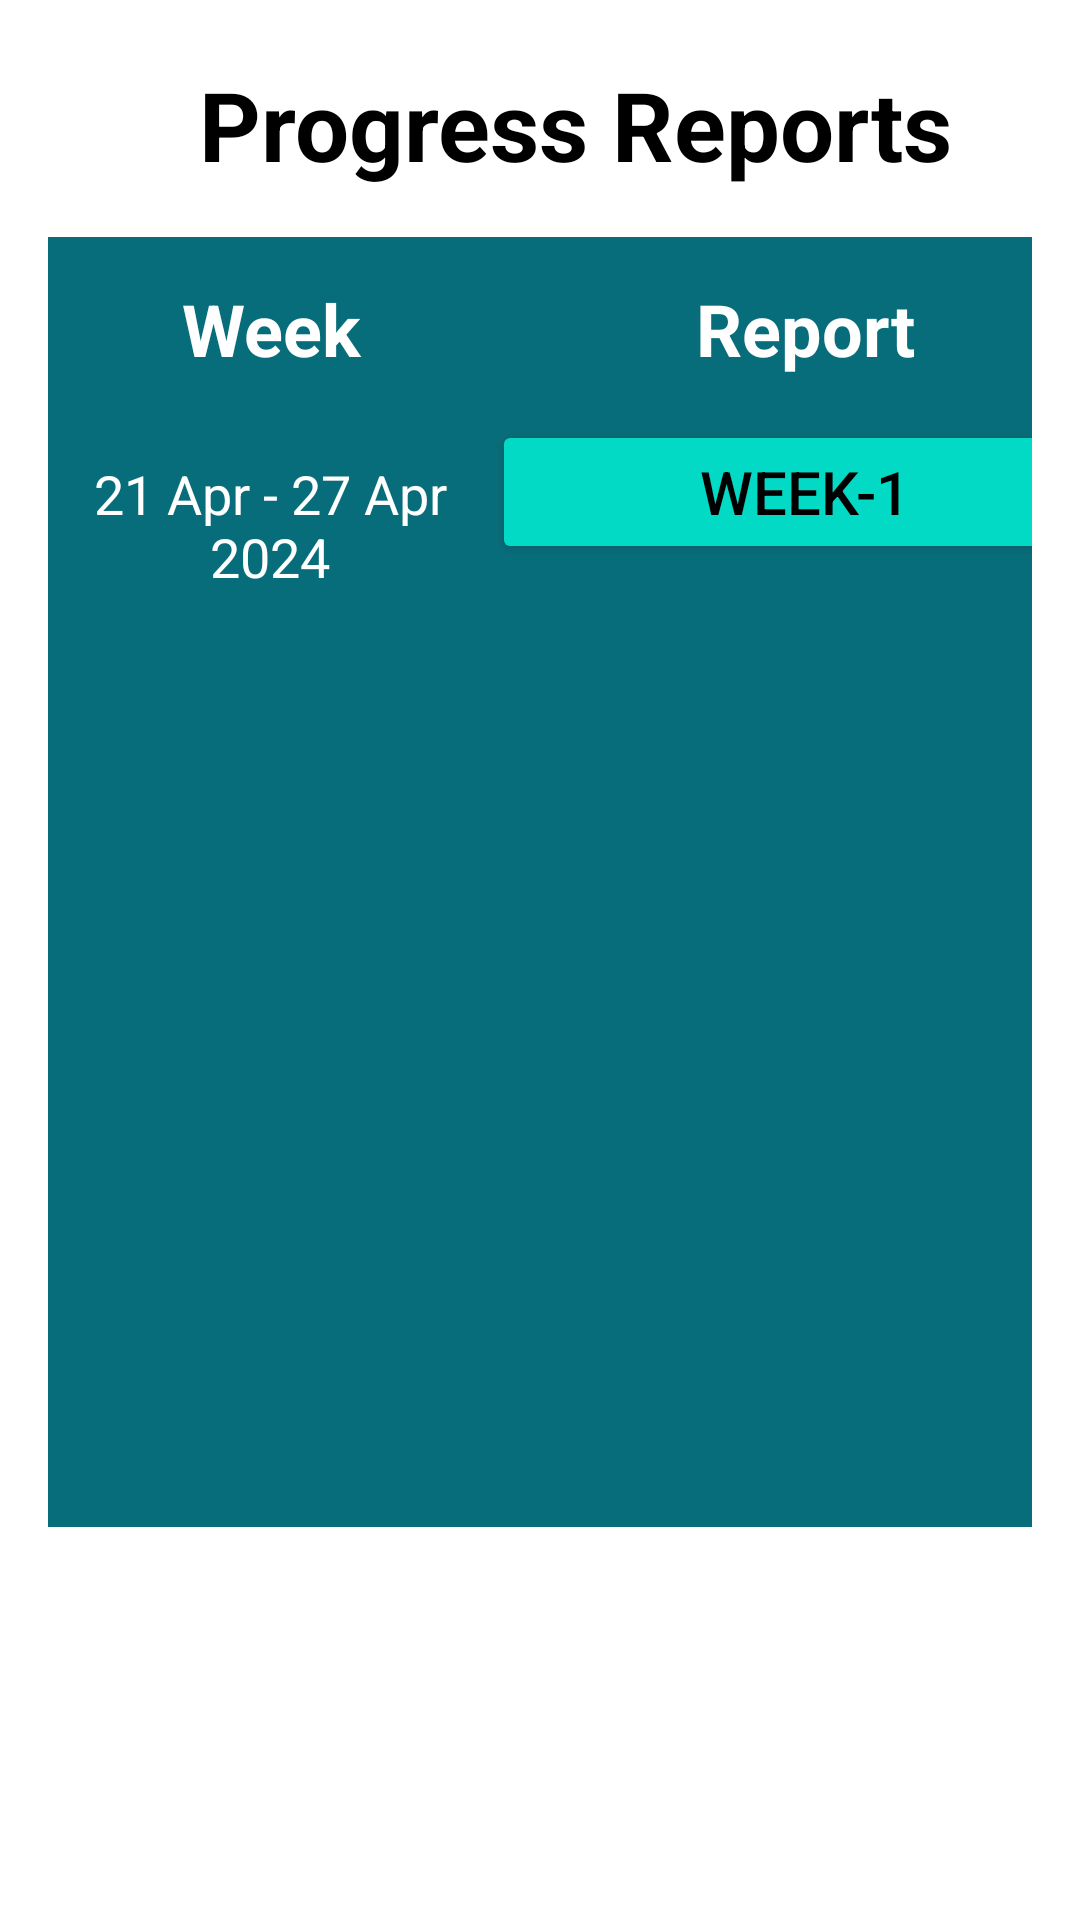

Android layout source for this screen:
<!-- AndroidManifest.xml: application theme Theme.CognitiveKidz -->
<!-- res/layout/activity_report.xml -->
<?xml version="1.0" encoding="utf-8"?>
<RelativeLayout xmlns:android="http://schemas.android.com/apk/res/android"
    android:layout_width="match_parent"
    android:layout_height="match_parent"
    xmlns:tools="http://schemas.android.com/tools"
    tools:context=".report">

    <ScrollView
        android:layout_width="match_parent"
        android:layout_height="match_parent"
        android:layout_alignParentBottom="true"
        android:layout_marginBottom="-118dp">
        <LinearLayout
            android:layout_width="match_parent"
            android:layout_height="wrap_content"
            android:orientation="vertical"
            android:padding="16dp">

            <TextView
                android:layout_width="wrap_content"
                android:layout_height="51dp"
                android:layout_marginLeft="50dp"
                android:gravity="center"
                android:text="Progress Reports"
                android:textColor="@color/black"
                android:textSize="32dp"
                android:textStyle="bold"
                ></TextView>

            <TableLayout
                android:id="@+id/tableLayout"
                android:layout_width="389dp"
                android:layout_height="430dp"
                android:layout_below="@+id/null1"
                android:layout_alignParentStart="true"
                android:layout_alignParentEnd="true"
                android:layout_alignParentBottom="true"
                android:layout_marginTop="12dp"
                android:layout_marginBottom="28dp"
                android:background="#086D7A"
                tools:ignore="UnknownId">

                <TableRow>

                    <TextView
                        android:layout_width="144dp"
                        android:layout_height="61dp"
                        android:padding="8dp"
                        android:text="Week"
                        android:gravity="center"
                        android:textColor="@color/white"
                        android:textSize="24dp"
                        android:textStyle="bold" />

                    <TextView
                        android:layout_width="209dp"
                        android:layout_height="match_parent"
                        android:padding="8dp"
                        android:text="Report"
                        android:gravity="center"
                        android:textColor="@color/white"
                        android:textSize="24dp"
                        android:textStyle="bold" />


                </TableRow>

                <TableRow>

                    <TextView
                        android:layout_width="148dp"
                        android:layout_height="wrap_content"
                        android:padding="8dp"
                        android:text="21 Apr - 27 Apr 2024"
                        android:gravity="center"
                        android:textColor="@color/white"
                        android:textSize="18sp" />

                    <Button
                        android:id="@+id/week1"
                        android:backgroundTint="@color/teal_200"
                        android:text="Week-1"
                        android:gravity="center"
                        android:textColor="@color/black"
                        android:textSize="20dp"

                        ></Button>
                </TableRow>
            </TableLayout>
        </LinearLayout>


    </ScrollView>


</RelativeLayout>
<!-- resources referenced by this layout -->
<resources>
  <color name="black">#FF000000</color>
  <color name="teal_200">#FF03DAC5</color>
  <color name="white">#FFFFFFFF</color>
  <style name="Theme.CognitiveKidz" parent="Theme.MaterialComponents.DayNight.DarkActionBar">
          
          <item name="colorPrimary">@color/purple_500</item>
          <item name="colorPrimaryVariant">@color/purple_700</item>
          <item name="colorOnPrimary">@color/white</item>
          
          <item name="colorSecondary">@color/teal_200</item>
          <item name="colorSecondaryVariant">@color/teal_700</item>
          <item name="colorOnSecondary">@color/black</item>
          
          <item name="android:statusBarColor">?attr/colorPrimaryVariant</item>
          
      </style>
  <color name="purple_500">#FF6200EE</color>
  <color name="purple_700">#FF3700B3</color>
  <color name="teal_700">#FF018786</color>
</resources>
